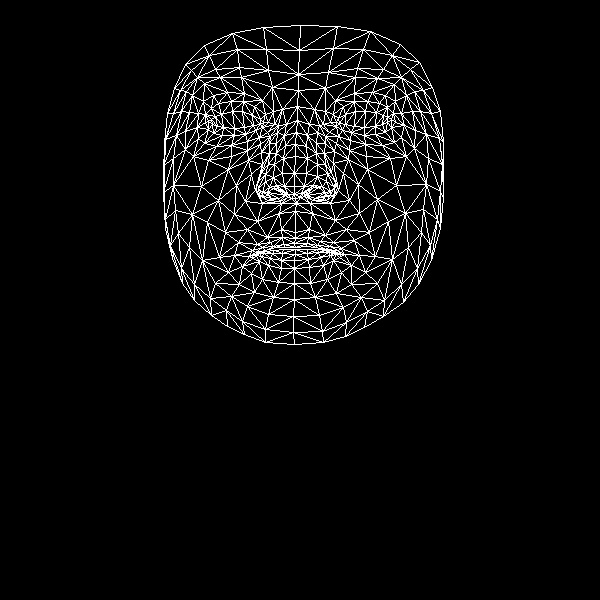

The data file committed next to this chart (first rows):
, x, y
0, 295, 232
1, 294, 186
2, 296, 203
3, 285, 145
4, 294, 173
5, 295, 156
6, 297, 120
7, 212, 124
8, 298, 90
9, 298, 74
10, 300, 25
11, 295, 238
12, 294, 243
13, 295, 247
14, 295, 249
15, 295, 254
16, 294, 260
17, 294, 268
18, 294, 283
19, 294, 194
20, 285, 195
21, 174, 88
22, 245, 134
23, 234, 135
24, 222, 135
25, 208, 129
26, 255, 130
27, 231, 101
28, 243, 101
29, 218, 103
30, 211, 108
31, 198, 138
32, 247, 306
33, 208, 121
34, 165, 139
35, 185, 131
36, 236, 185
37, 281, 229
38, 283, 244
39, 267, 237
40, 257, 244
41, 273, 246
42, 265, 250
43, 242, 266
44, 284, 186
45, 282, 173
46, 192, 95
47, 261, 152
48, 258, 188
49, 257, 182
50, 201, 186
51, 283, 158
52, 220, 77
53, 204, 83
54, 185, 64
55, 272, 87
56, 254, 106
57, 234, 255
58, 172, 258
59, 268, 195
... 408 more rows
